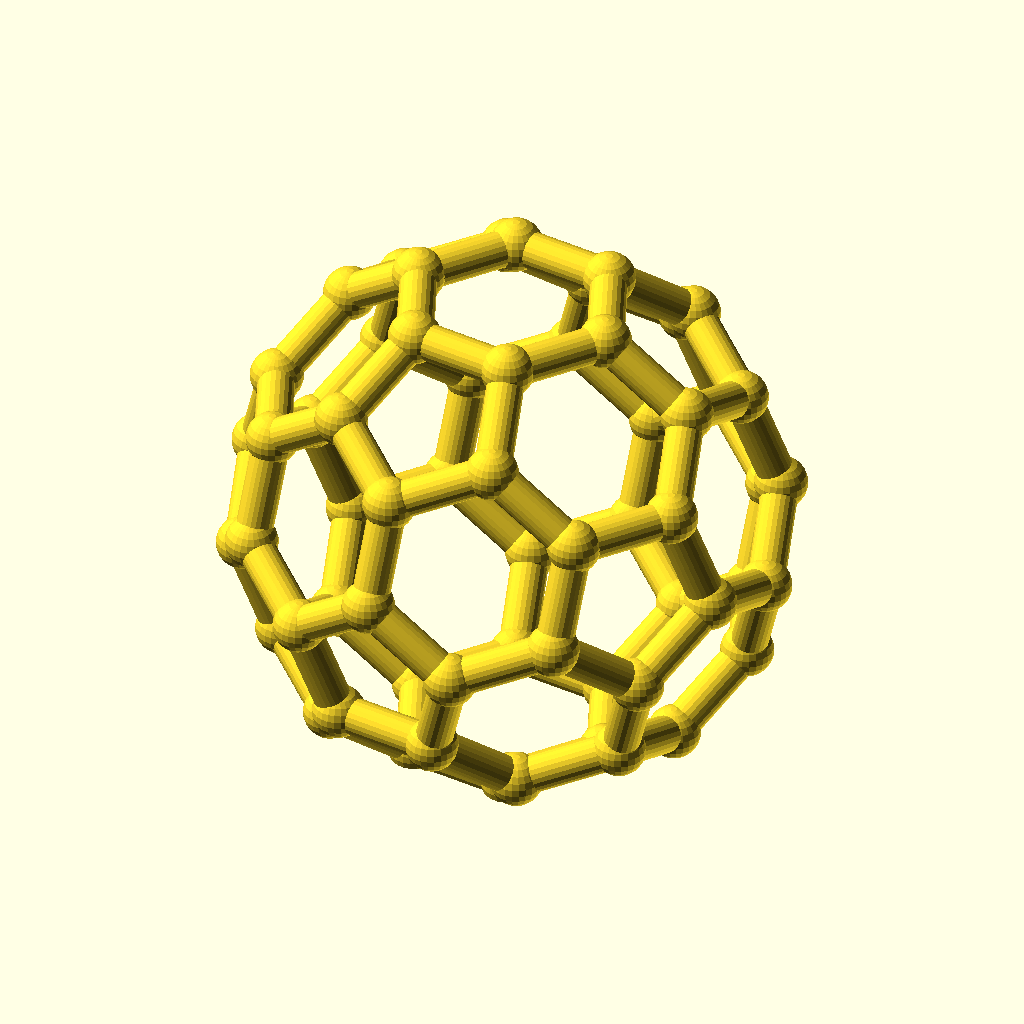
Cell 1: rendered with the file's own defaults.
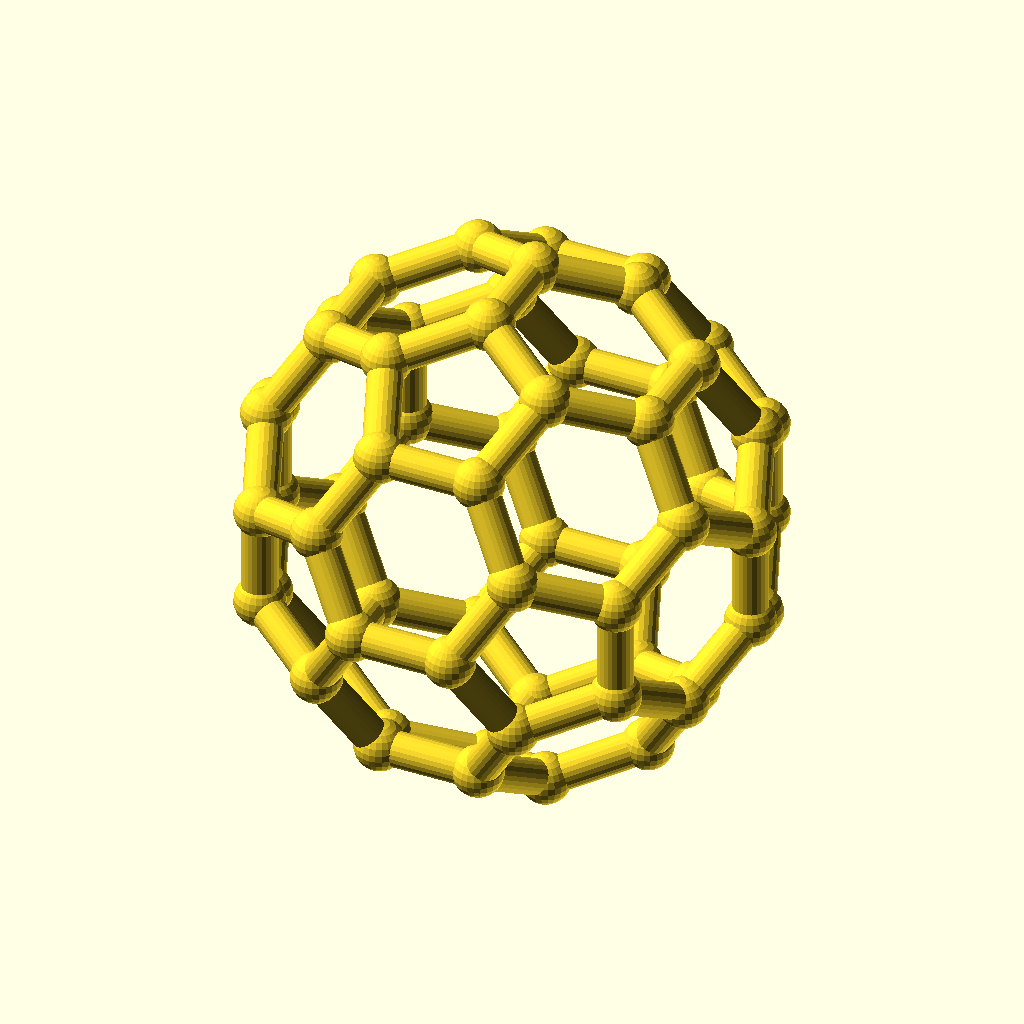
Cell 2: hex_down = false (everything else at default).
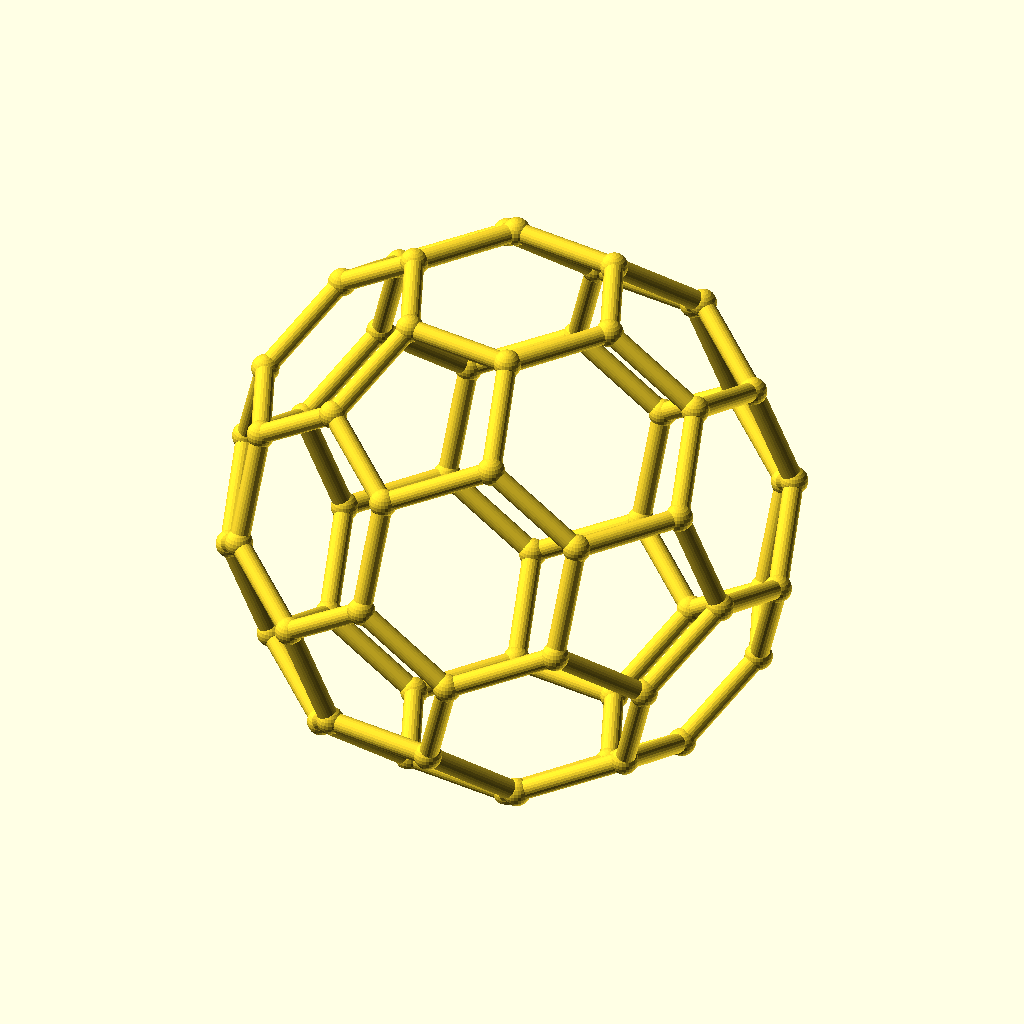
Cell 3: the same model with diameter = 100.
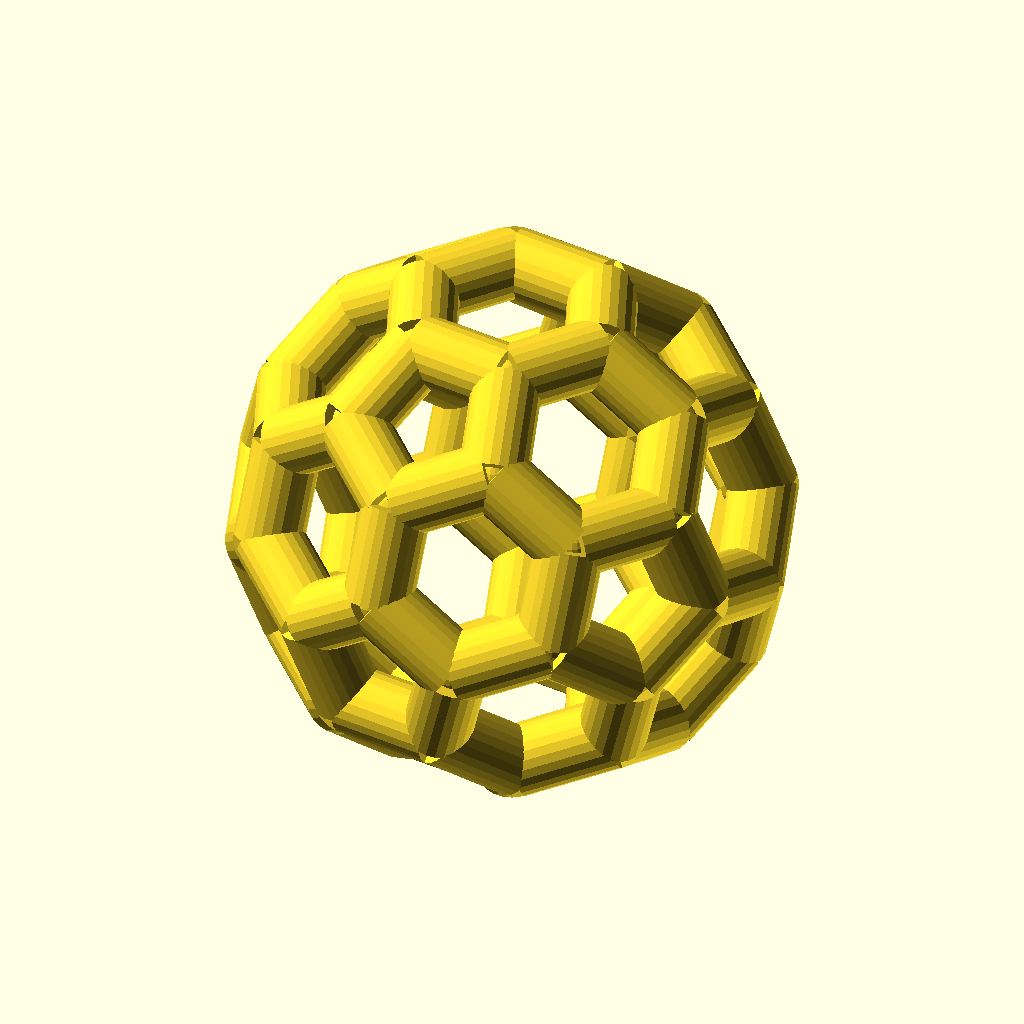
Cell 4: the same model with strut_d = 7.
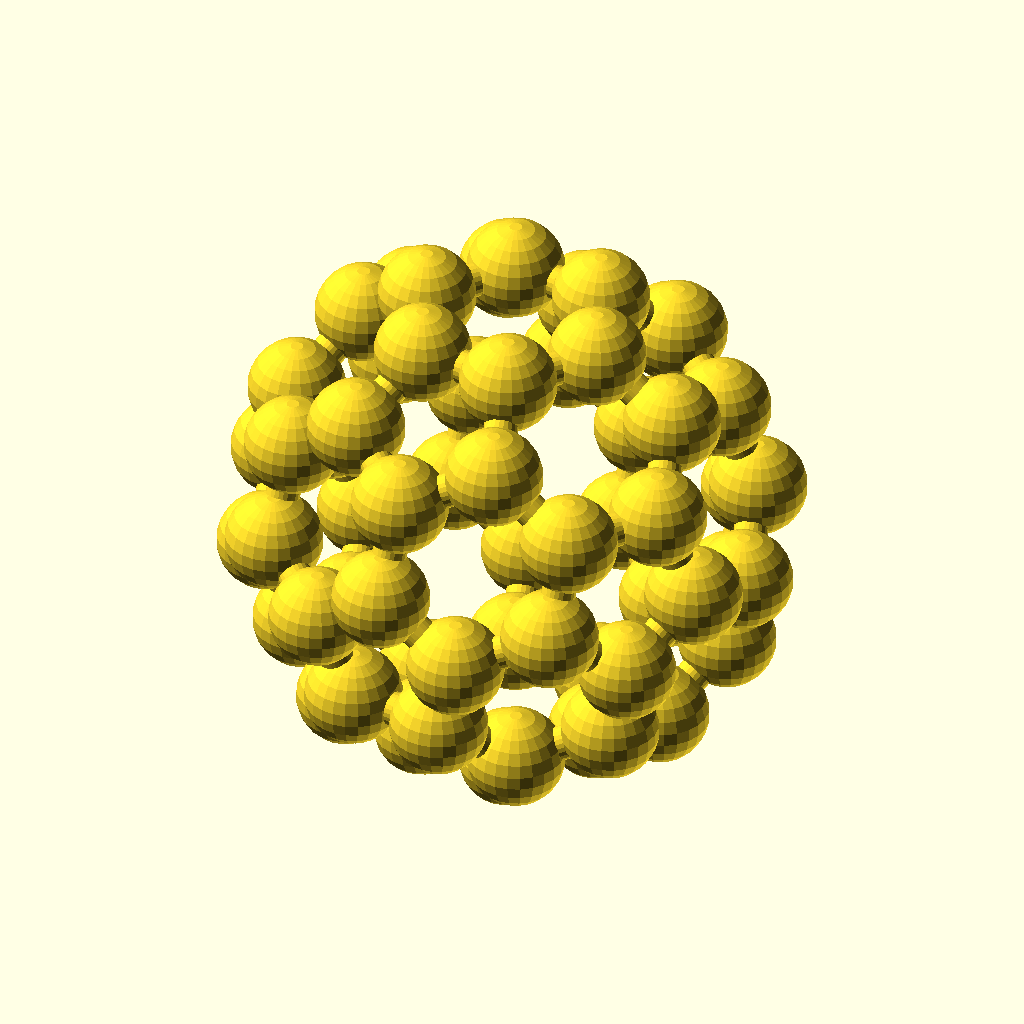
Cell 5: the same model with joint_d = 10.
The same orthographic view direction (rotation 55°, 0°, 25°; colour scheme Cornfield) for every cell, with the view re-fitted per cell, so scale and position can differ between cells.
The OpenSCAD source (buckyball/buckyball.scad):
// C60 Buckyball — open wireframe cage (truncated icosahedron edge skeleton)
// 60 vertices, 90 edges (struts), 32 faces (12 pentagons + 20 hexagons).
// The print is the bond skeleton: 90 cylindrical struts joined by 60 ball
// joints, so the pentagon/hexagon openings stay see-through. Black filament.
//
// Parametric: change `diameter`, `strut_d`, or `joint_d` and re-export.

diameter = 50;    // outer diameter measured at the vertices (mm)
strut_d  = 3.5;   // bond strut diameter (mm)
joint_d  = 5.0;   // vertex ball-joint diameter (mm) — must stay clearly fatter than
                  // strut_d so struts plunge inside the node; too close (e.g. 4.0)
                  // makes strut/sphere surfaces graze tangent and CGAL emits
                  // non-manifold slivers at the junctions. 5.0 keeps the mesh clean.
hex_down = true;  // rest on a hexagonal face (soccer-ball seating) so the bottom
                  // struts are horizontal — clean line-contact, NO brim needed
flat     = 1.5;   // mm shaved off the very bottom to turn those lines into solid
                  // contact strips (0 = bare). A whole hexagon of contact, no brim.

$fn = 24;         // curve smoothness for cylinders & spheres

phi = (1 + sqrt(5)) / 2;   // golden ratio

// --- 60 vertices of the truncated icosahedron ----------------------------
// All even (cyclic) permutations of three base triples, every sign combo.
base = [
    [0,    1,       3*phi   ],
    [1,    2 + phi, 2*phi   ],
    [phi,  2,       2*phi + 1]
];

function cyclics(v) = [ [v[0],v[1],v[2]], [v[2],v[0],v[1]], [v[1],v[2],v[0]] ];
function signs(v)   = [ for (sx=[-1,1], sy=[-1,1], sz=[-1,1])
                            [sx*v[0], sy*v[1], sz*v[2]] ];

// raw point list (contains duplicates wherever a coordinate is 0)
raw = [ for (b = base) for (c = cyclics(b)) for (p = signs(c)) p ];

// keep the first occurrence of each point within epsilon
function seen(pt, lst, upto) =
    upto <= 0 ? false
    : len([ for (i = [0:upto-1]) if (norm(lst[i] - pt) < 1e-4) 1 ]) > 0;

V0 = [ for (i = [0:len(raw)-1]) if (!seen(raw[i], raw, i)) raw[i] ];

// --- scale so the vertex circumsphere diameter == `diameter` -------------
R0  = norm(V0[0]);                 // base circumradius (vertex-transitive: all equal)
k   = (diameter/2) / R0;
V   = [ for (p = V0) p * k ];

// --- edges: vertex pairs separated by the minimum pairwise distance ------
all_d = [ for (i = [0:len(V)-2], j = [i+1:len(V)-1]) norm(V[i] - V[j]) ];
emin  = min(all_d);
edges = [ for (i = [0:len(V)-2], j = [i+1:len(V)-1])
              if (norm(V[i] - V[j]) < emin * 1.02) [i, j] ];

// --- one cylinder strut spanning two points ------------------------------
module strut(p1, p2, r) {
    v   = p2 - p1;
    len = norm(v);
    az  = atan2(v[1], v[0]);       // azimuth in xy-plane
    pol = acos(v[2] / len);        // polar angle from +z
    translate(p1)
        rotate([0, 0, az])
            rotate([0, pol, 0])
                cylinder(h = len, r = r);
}

// --- orientation: seat a hexagonal face on the plate ---------------------
// Rotate the 3-fold axis (1,1,1) onto -z so a hexagon sits flat on the bed; its
// 6 vertices become coplanar at the bottom (verified) and the 6 struts between
// them lie horizontal — ideal first-layer contact.
//
// IMPORTANT: we bake the rotation into the vertex COORDINATES, not via rotate()
// on the finished solid. Rotating the CGAL solid after the union injects 6
// degenerate/non-manifold tessellation slivers on STL export; pre-rotating the
// points keeps the mesh watertight.
rot_ang  = hex_down ? acos(-1 / sqrt(3)) : 0;   // 125.26°
rot_axis = [-1, 1, 0];

function rotpt(p, axis, ang) =                  // Rodrigues rotation (degrees)
    let (k = axis / norm(axis), c = cos(ang), s = sin(ang))
    p * c + cross(k, p) * s + k * (k * p) * (1 - c);

Vr   = [ for (p = V) rotpt(p, rot_axis, rot_ang) ];   // seated vertices
zmin = min([ for (p = Vr) p[2] ]) - joint_d/2;        // lowest point of the cage

// --- assemble: 90 struts + 60 ball joints into one watertight solid ------
module buckyball() {
    union() {
        for (e = edges) strut(Vr[e[0]], Vr[e[1]], strut_d/2);
        for (p = Vr)    translate(p) sphere(d = joint_d);
    }
}

// Shave a thin flat onto the bottom (slab below z = zmin+flat) and drop that flat
// to z = 0 so the model rests on a solid hexagonal footprint instead of a point.
translate([0, 0, -(zmin + flat)])
    difference() {
        buckyball();
        if (flat > 0)
            translate([0, 0, zmin + flat - 500])
                cube(1000, center = true);
    }

echo(vertices = len(V), edges = len(edges), zmin = zmin, flat = flat);  // expect 60, 90
Customizer parameters (derived from the source; name, type, default, range or options):
diameter: number, default 50
strut_d: number, default 3.5
joint_d: number, default 5
hex_down: bool, default true
flat: number, default 1.5
